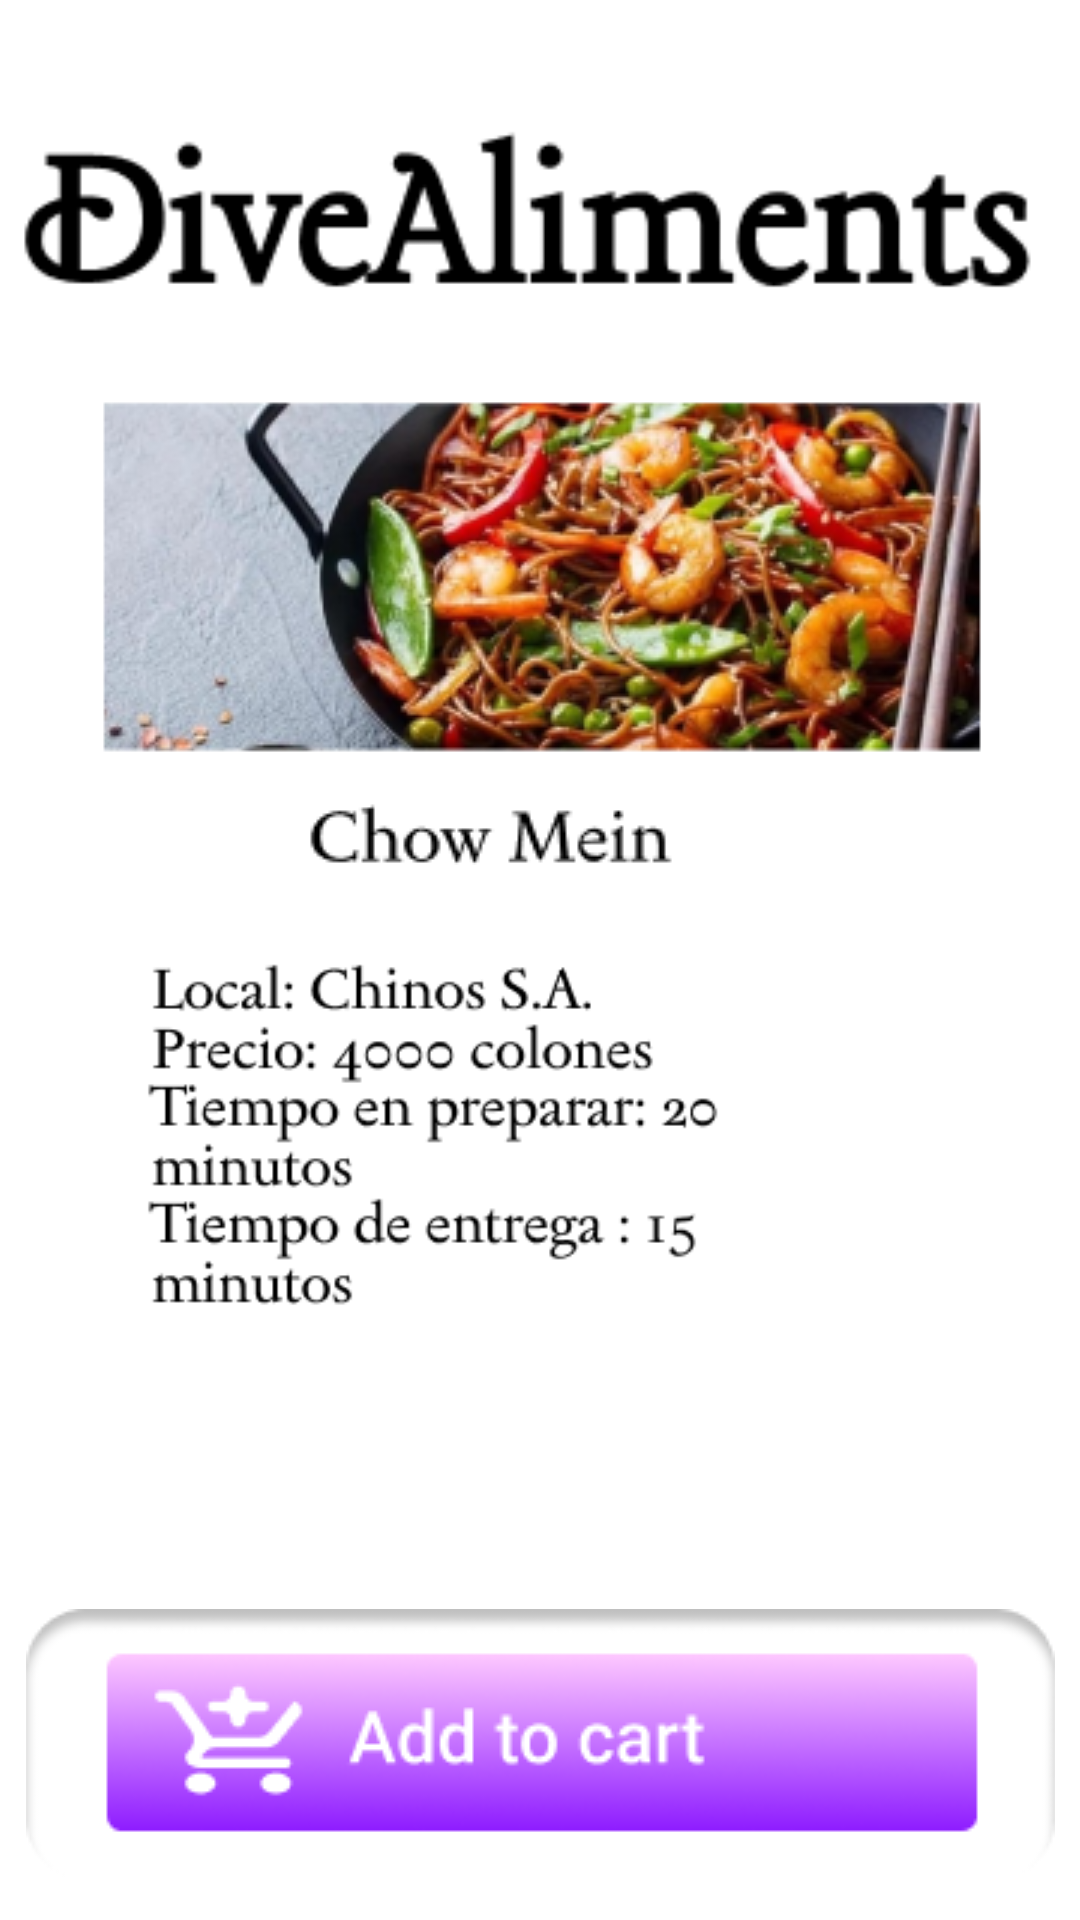

Here is an Android app screen rendered from its layout file. Give the layout XML and the strings, colors and styles it references.
<!-- AndroidManifest.xml: application theme Theme.ProyectoDodoAntho -->
<!-- res/layout/activity_chou_mein.xml -->
<?xml version="1.0" encoding="utf-8"?>
<androidx.constraintlayout.widget.ConstraintLayout xmlns:android="http://schemas.android.com/apk/res/android"
    xmlns:app="http://schemas.android.com/apk/res-auto"
    xmlns:tools="http://schemas.android.com/tools"
    android:layout_width="match_parent"
    android:layout_height="match_parent"
    tools:context=".ChouMein"
    android:background="@drawable/degradado"
    android:orientation="vertical"
    >

    <ImageView
            android:id="@+id/imageView17"
            android:layout_width="424dp"
            android:layout_height="101dp"
            app:layout_constraintBottom_toBottomOf="parent"
            app:layout_constraintEnd_toEndOf="parent"
            app:layout_constraintHorizontal_bias="0.538"
            app:layout_constraintStart_toStartOf="parent"
            app:layout_constraintTop_toTopOf="parent"
            app:layout_constraintVertical_bias="0.025"
            app:srcCompat="@drawable/diealimentsrectan" />


    <ImageView
        android:id="@+id/imageView3"
        android:layout_width="wrap_content"
        android:layout_height="wrap_content"
        app:layout_constraintBottom_toBottomOf="parent"
        app:layout_constraintEnd_toEndOf="parent"
        app:layout_constraintStart_toStartOf="parent"
        app:layout_constraintTop_toBottomOf="@+id/imageView17"
        app:layout_constraintVertical_bias="0.021"
        app:srcCompat="@drawable/choumenpeque" />

    <ImageView
        android:id="@+id/imageView31"
        android:layout_width="wrap_content"
        android:layout_height="wrap_content"
        app:layout_constraintBottom_toBottomOf="parent"
        app:layout_constraintEnd_toEndOf="parent"
        app:layout_constraintStart_toStartOf="parent"
        app:layout_constraintTop_toTopOf="parent"
        app:layout_constraintVertical_bias="0.975"
        app:srcCompat="@drawable/addtocart"
        android:onClick="addtoCart"
        />

    <ImageView
        android:id="@+id/imageView30"
        android:layout_width="326dp"
        android:layout_height="273dp"
        app:layout_constraintBottom_toTopOf="@+id/imageView31"
        app:layout_constraintEnd_toEndOf="parent"
        app:layout_constraintHorizontal_bias="0.494"
        app:layout_constraintStart_toStartOf="parent"
        app:layout_constraintTop_toBottomOf="@+id/imageView3"
        app:layout_constraintVertical_bias="0.439"
        app:srcCompat="@drawable/infochoumein" />

</androidx.constraintlayout.widget.ConstraintLayout>
<!-- resources referenced by this layout -->
<resources>
  <!-- drawable addtocart: png bitmap (drawable, 10200 bytes) -->
  <!-- drawable choumenpeque: png bitmap (drawable, 91560 bytes) -->
  <!-- drawable diealimentsrectan: png bitmap (drawable, 3939 bytes) -->
  <!-- drawable infochoumein: png bitmap (drawable, 10736 bytes) -->
  <style name="Theme.ProyectoDodoAntho" parent="Theme.MaterialComponents.DayNight.DarkActionBar">
          
          <item name="colorPrimary">@color/purple_500</item>
          <item name="colorPrimaryVariant">@color/purple_700</item>
          <item name="colorOnPrimary">@color/white</item>
          
          <item name="colorSecondary">@color/teal_200</item>
          <item name="colorSecondaryVariant">@color/teal_700</item>
          <item name="colorOnSecondary">@color/black</item>
          
          <item name="android:statusBarColor" tools:targetApi="l">?attr/colorPrimaryVariant</item>
          
      </style>
  <color name="purple_500">#FF6200EE</color>
  <color name="purple_700">#FF3700B3</color>
  <color name="white">#FFFFFFFF</color>
  <color name="teal_200">#FF03DAC5</color>
  <color name="teal_700">#FF018786</color>
  <color name="black">#FF000000</color>
</resources>
